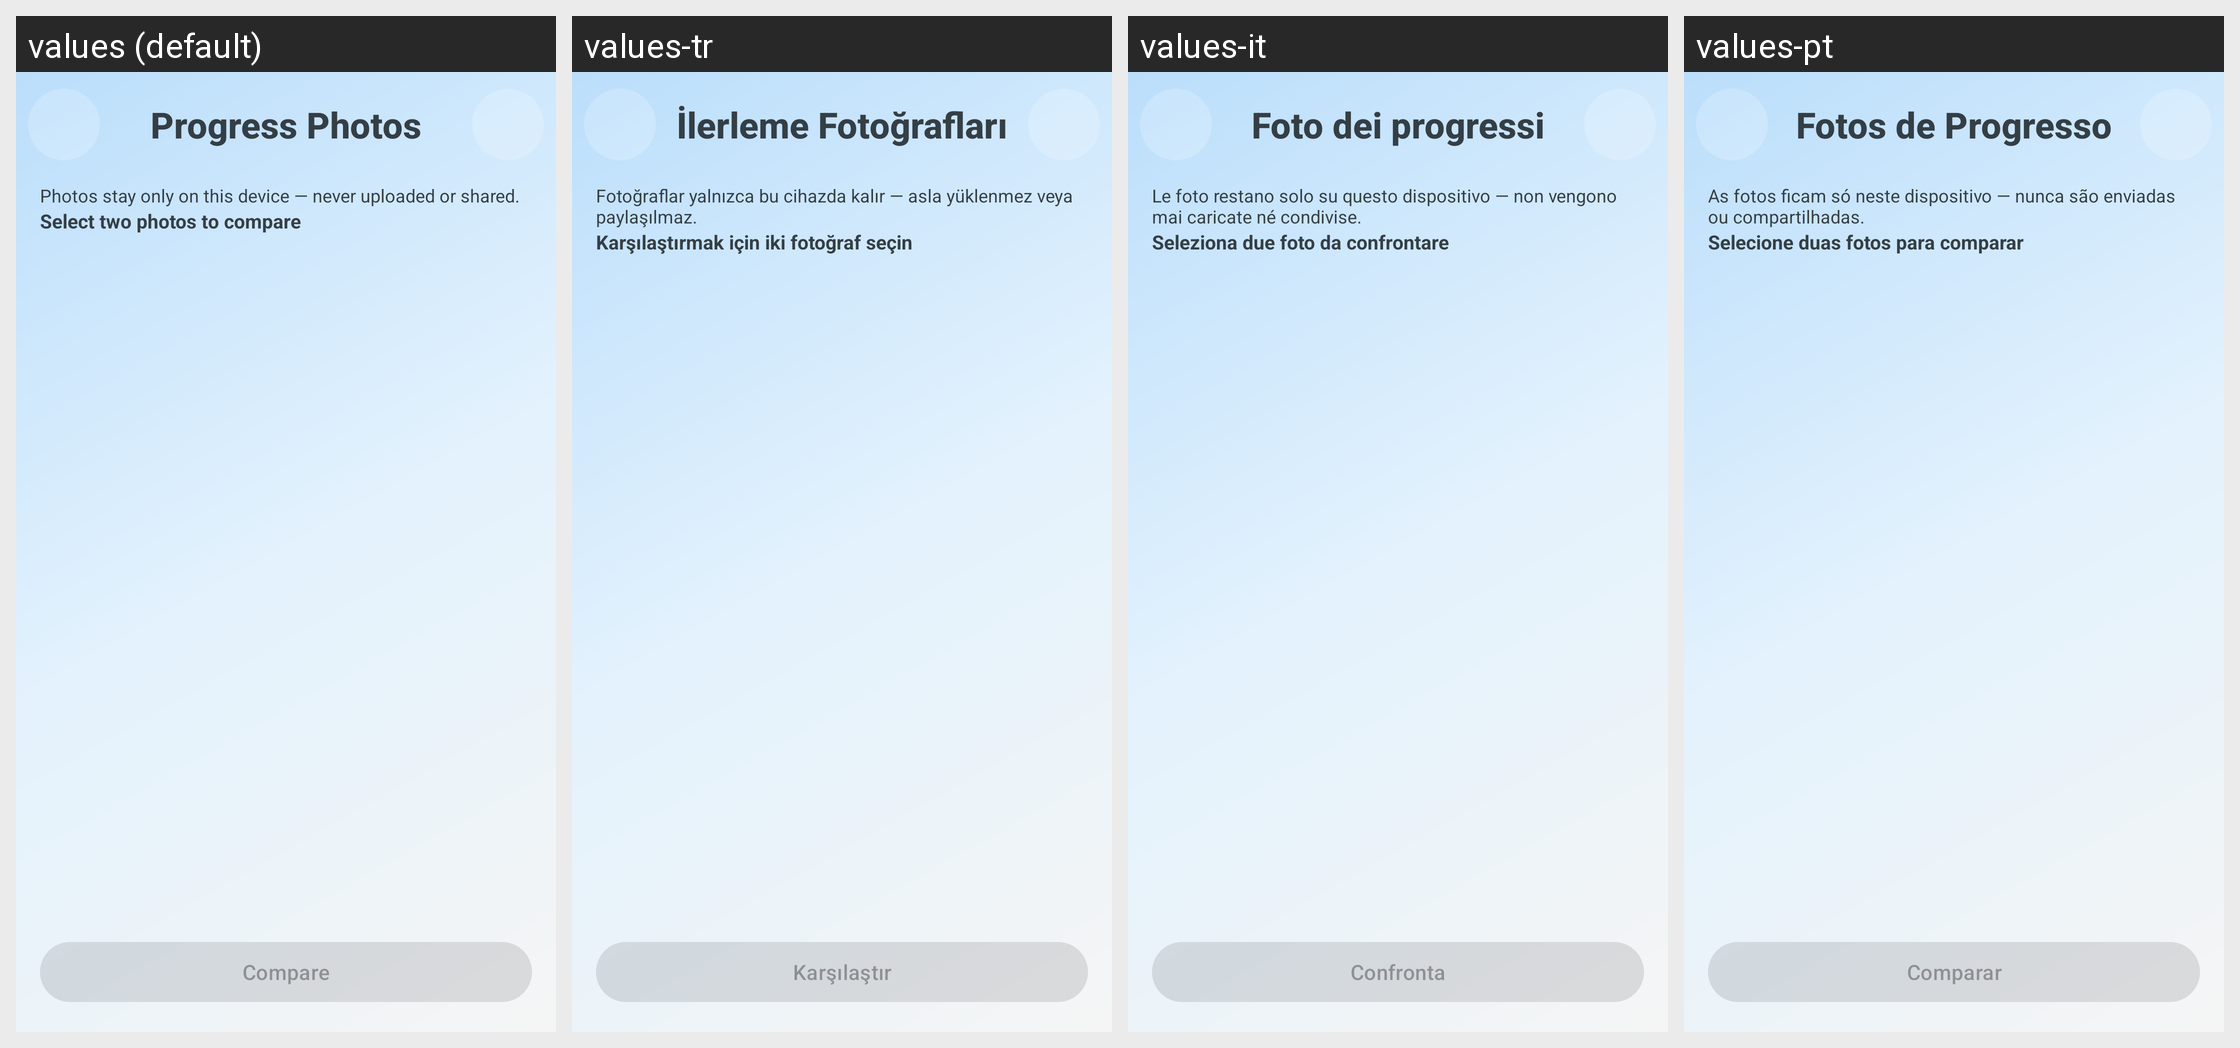

Here is an Android app screen in its default locale and in the app's own translations. Write out the translated-string differences for the strings that appear on this screen.
Android screen res/layout/a_progress_photos.xml rendered under 4 locales, left to right: values (default), values-tr, values-it, values-pt. Device: Nexus 5 (rendered at 1080×1920; each locale shown at half size, 540×960, under a caption strip naming it); theme AppTheme.
Other locales in the repository, not shown: values-ar, values-de, values-es, values-fr, values-hi, values-id, values-ja, values-ko, values-nl, values-ru, values-th, values-vi, values-zh.
Strings drawn on this screen, with the default value and each locale's value (text and hints the layout hard-codes, and strings that could not be matched under every locale, appear in the picture but are not listed):

progress_photos_title
  values: Progress Photos
  values-tr: İlerleme Fotoğrafları
  values-it: Foto dei progressi
  values-pt: Fotos de Progresso

progress_photo_privacy_disclosure
  values: Photos stay only on this device — never uploaded or shared.
  values-tr: Fotoğraflar yalnızca bu cihazda kalır — asla yüklenmez veya paylaşılmaz.
  values-it: Le foto restano solo su questo dispositivo — non vengono mai caricate né condivise.
  values-pt: As fotos ficam só neste dispositivo — nunca são enviadas ou compartilhadas.

progress_photos_select_two
  values: Select two photos to compare
  values-tr: Karşılaştırmak için iki fotoğraf seçin
  values-it: Seleziona due foto da confrontare
  values-pt: Selecione duas fotos para comparar

progress_photos_compare_button
  values: Compare
  values-tr: Karşılaştır
  values-it: Confronta
  values-pt: Comparar
